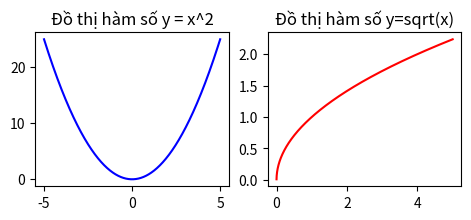

This chart was generated by the following Python code:
from matplotlib import pyplot as plt
import numpy as np

x = np.arange(-5, 5, 0.0001)
y = x**2
z = x**0.5

plt.figure(figsize=(5.5, 2))
plt.subplot(1, 2, 1)  # 1 hàng, 2 cột, biểu đồ đầu tiên
plt.plot(x, y, 'b')  # Biểu đồ màu xanh
plt.title("Đồ thị hàm số y = x^2")
plt.subplot(1, 2, 2)  # 1 hàng, 2 cột, biểu đồ thứ hai
plt.plot(x, z, 'r') 
plt.title("Đồ thị hàm số y=sqrt(x)")
plt.show()
